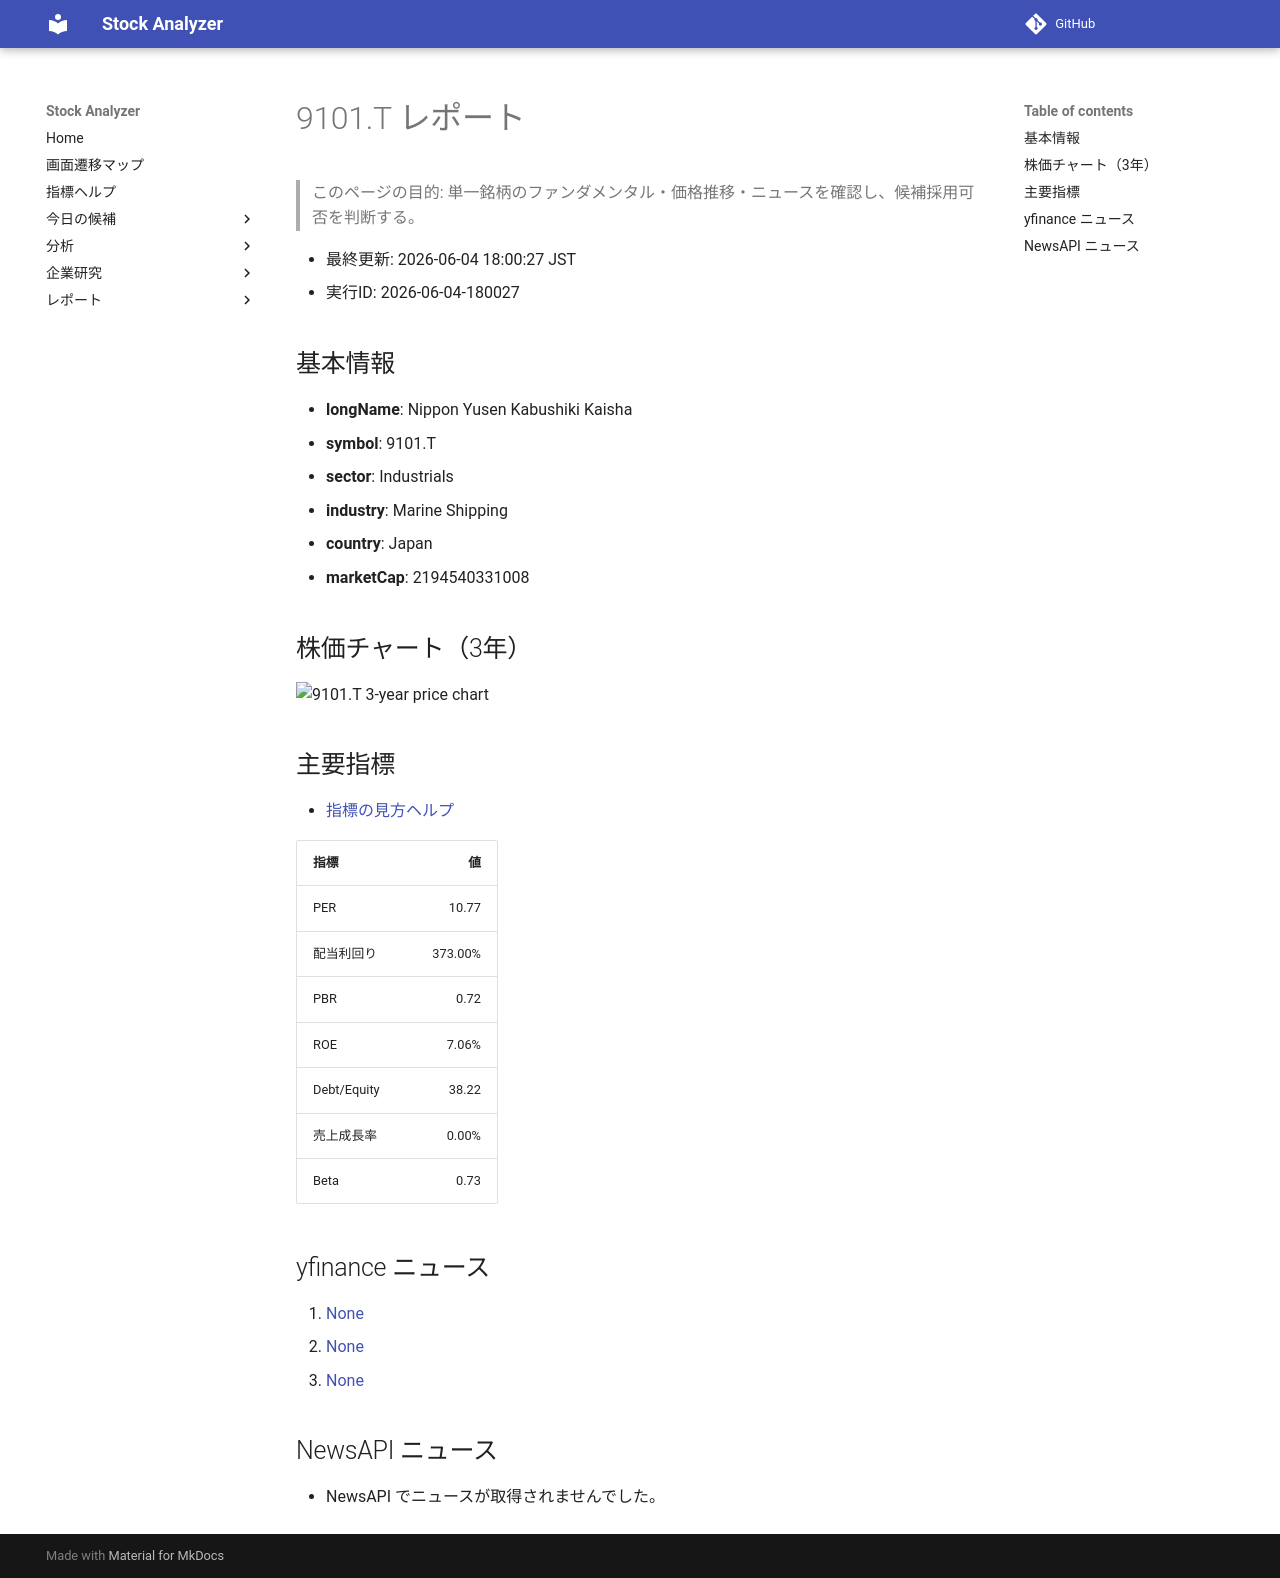

repository: Yumi-note/Making-APP · page: reports/2026-06-04/180027/9101_T/index.html · generator: mkdocs

# 9101.T レポート

> このページの目的: 単一銘柄のファンダメンタル・価格推移・ニュースを確認し、候補採用可否を判断する。

- 最終更新: 2026-06-04 18:00:27 JST
- 実行ID: 2026-06-04-180027

## 基本情報

- **longName**: Nippon Yusen Kabushiki Kaisha
- **symbol**: 9101.T
- **sector**: Industrials
- **industry**: Marine Shipping
- **country**: Japan
- **marketCap**: 2194540331008

## 株価チャート（3年）

![9101.T 3-year price chart](9101_T_3y.png)

## 主要指標

- [指標の見方ヘルプ](../../../../indicators.md)

| 指標 | 値 |
|---|---:|
| PER | 10.77 |
| 配当利回り | 373.00% |
| PBR | 0.72 |
| ROE | 7.06% |
| Debt/Equity | 38.22 |
| 売上成長率 | 0.00% |
| Beta | 0.73 |

## yfinance ニュース

1. [None](None)
2. [None](None)
3. [None](None)

## NewsAPI ニュース

- NewsAPI でニュースが取得されませんでした。
